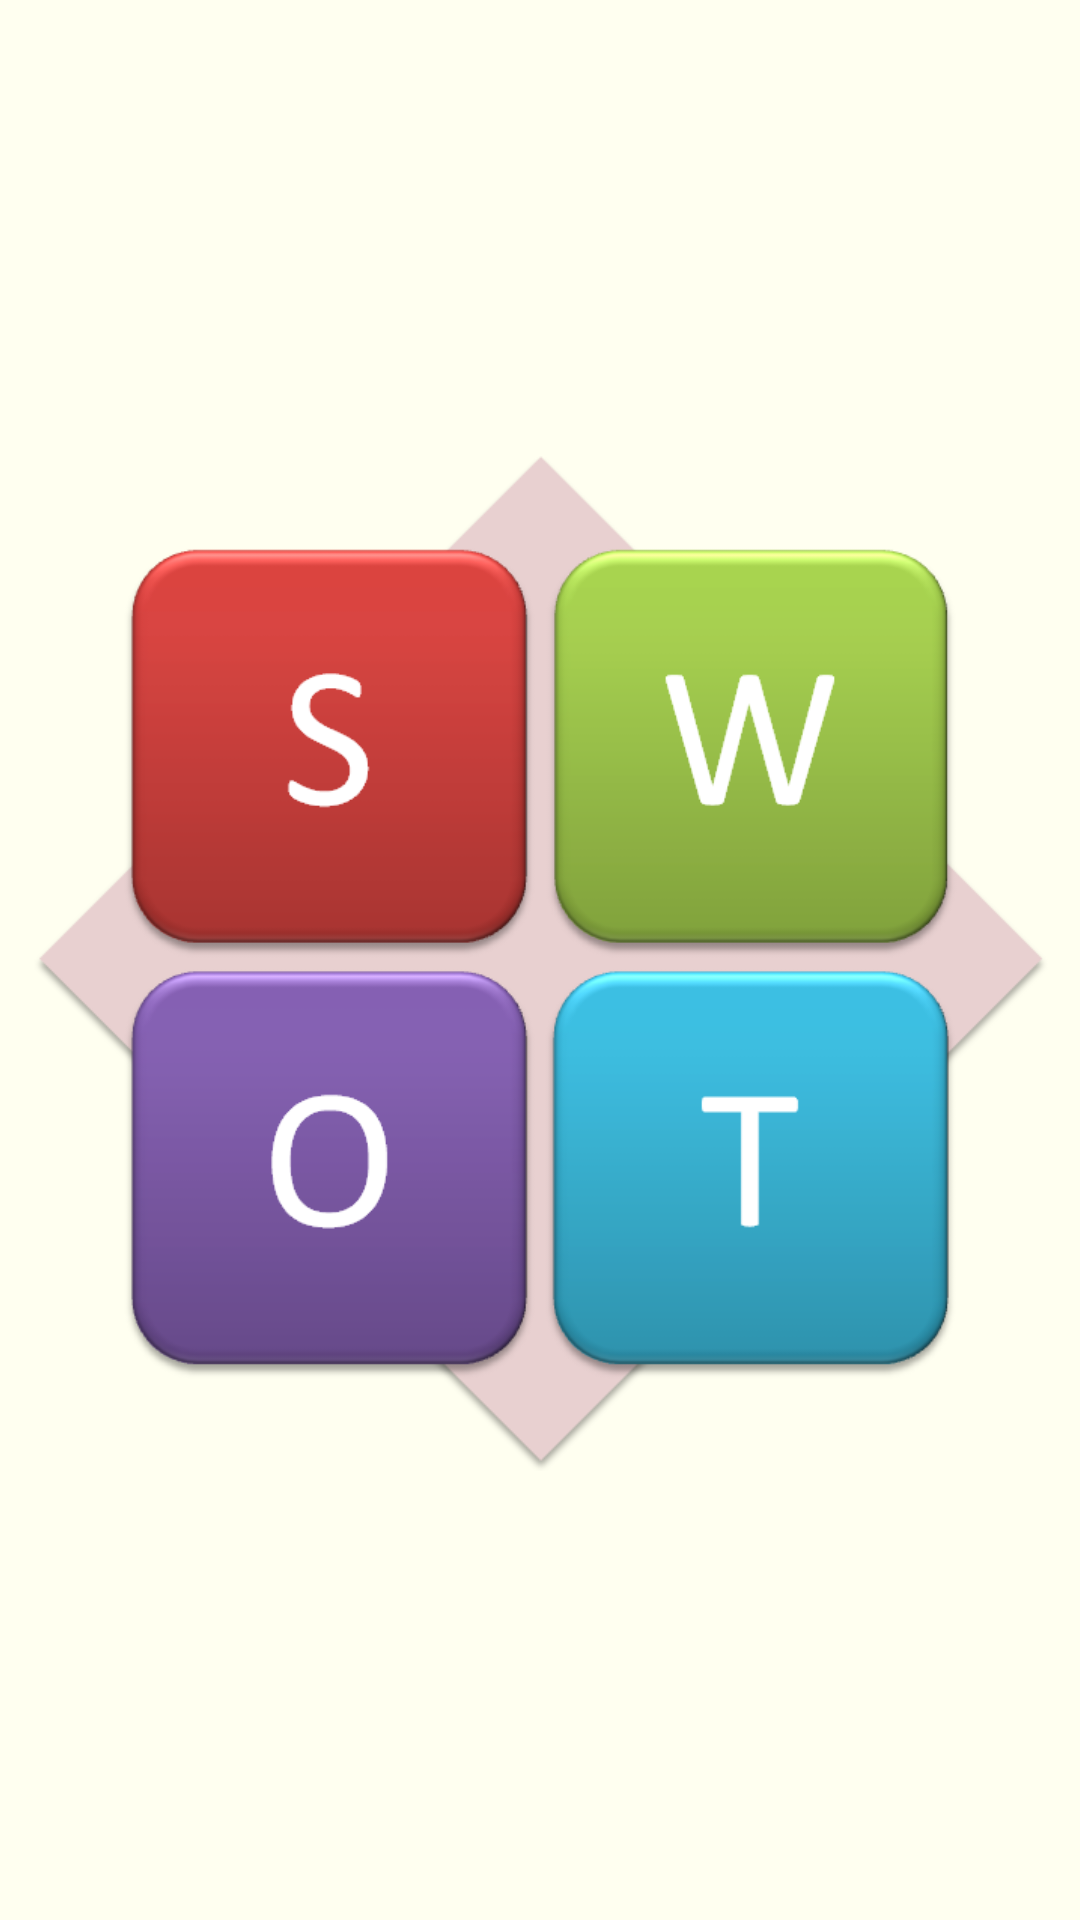

Here is an Android app screen rendered from its layout file. Give the layout XML and the strings, colors and styles it references.
<!-- AndroidManifest.xml: application theme AppTheme -->
<!-- res/layout/home_screen.xml -->
<RelativeLayout xmlns:android="http://schemas.android.com/apk/res/android"
    xmlns:card_view="http://schemas.android.com/apk/res-auto"
    xmlns:tools="http://schemas.android.com/tools"
    android:layout_width="match_parent"
    android:layout_height="match_parent"
    android:paddingBottom="@dimen/activity_vertical_margin"
    android:paddingLeft="@dimen/activity_horizontal_margin"
    android:paddingRight="@dimen/activity_horizontal_margin"
    android:paddingTop="@dimen/activity_vertical_margin"
    android:background="@color/homeBG"
    android:gravity="center"
    tools:context="com.thevarunshah.swotanalysistool.HomeScreen" >

    <LinearLayout
        android:layout_width="match_parent"
        android:layout_height="wrap_content"
        android:layout_alignParentTop="true"
        android:layout_centerHorizontal="true"
        android:orientation="vertical" >

        <ImageView
            android:id="@+id/swot_logo"
            android:layout_width="match_parent"
            android:layout_height="0dp"
            android:layout_gravity="center_horizontal"
            android:layout_marginLeft="10dp"
            android:layout_marginRight="10dp"
            android:layout_weight="0.25"
            android:src="@drawable/swot" />

    
        
        
        
        
        
        
        

        
            
            
            
            
            
            
            
            

        
            
            
            
            
            
            
            
            

        



    </LinearLayout>

</RelativeLayout>
<!-- resources referenced by this layout -->
<resources>
  <color name="homeBG">#FFFFF0</color>
  <!-- drawable android_add: png bitmap (drawable-mdpi, 2559 bytes) -->
  <!-- drawable android_list: png bitmap (drawable-hdpi, 4113 bytes) -->
  <!-- drawable swot: png bitmap (drawable-mdpi, 52683 bytes) -->
  <style name="AppTheme" parent="android:Theme.Material">
          
          <item name="android:colorPrimary">@color/primary</item>
          <item name="android:colorPrimaryDark">@color/primary_dark</item>
          <item name="android:colorAccent">@color/accent</item> </style>
  <color name="primary">#00897B</color>
  <color name="primary_dark">#00695C</color>
  <color name="accent">#BBDEFB</color>
</resources>
